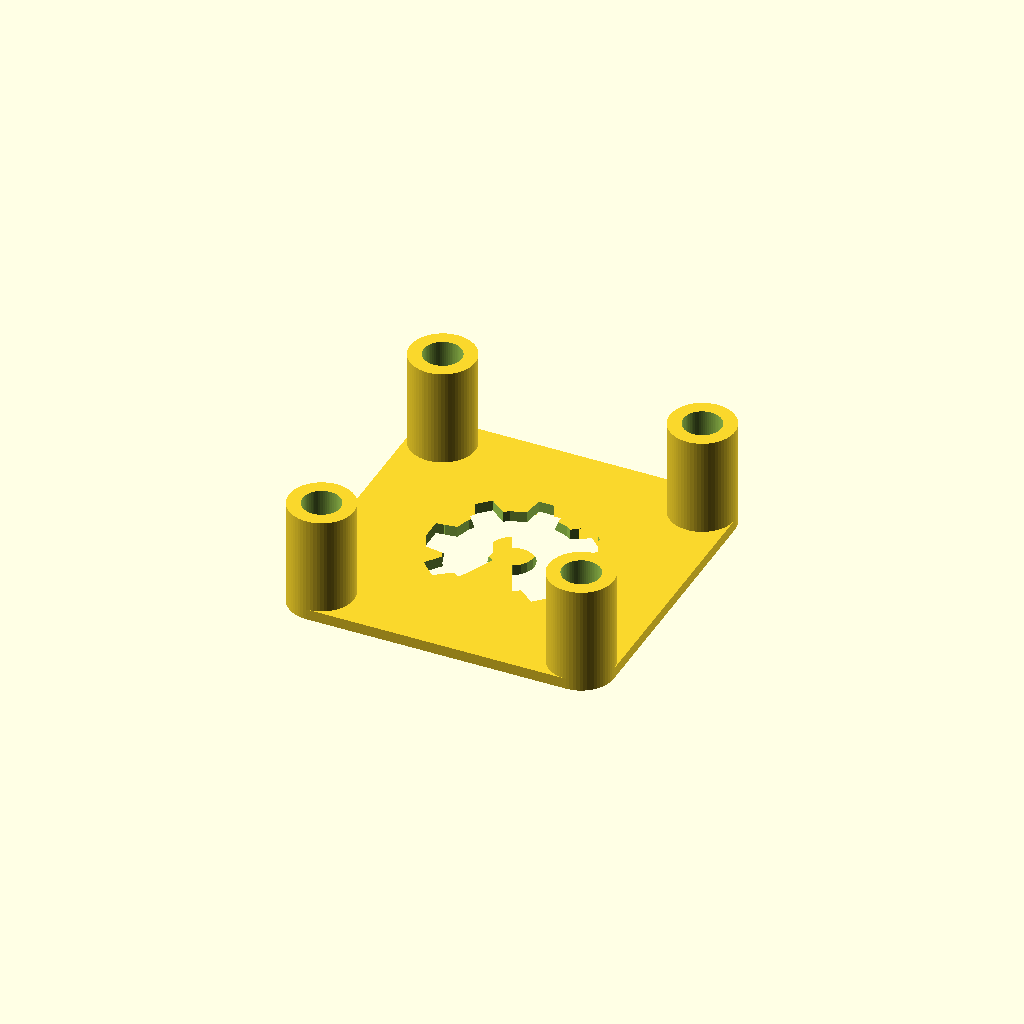
Cell 1: rendered with the file's own defaults.
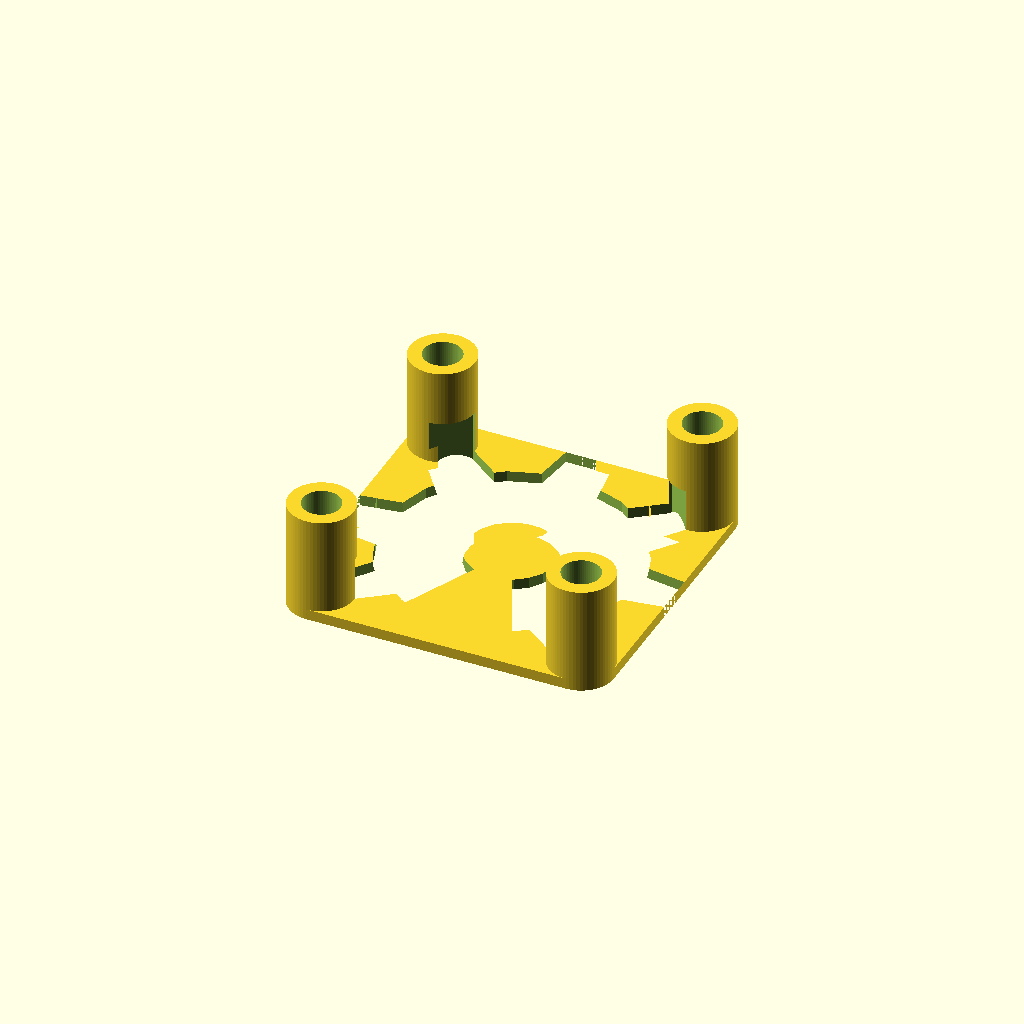
Cell 2: OSHW_LOGO_SIZE = 30 (everything else at default).
One fixed orthographic camera (rotation 55°, 0°, 25°; colour scheme Cornfield) for every cell.
The OpenSCAD source (inputs/thingiverse/files/thing-2256651/files/Luefterschutz-30mm.scad):

OSHW_LOGO_SIZE=15;
USE_SENKKOPF=1;

$fn=64;
//include <oshw.scad>;


// OSHW Logo Generator
// Open Source Hardware Logo : http://oshwlogo.com/
// -------------------------------------------------
//
// Adapted from Adrew Plumb/ClothBot original version
// just change internal parameters to made dimension control easier
// a single parameter : logo diameter (millimeters)
//
// oshw_logo_2D(diameter) generate a 2D logo with diameter requested
// just have to extrude to get a 3D version, then add it to your objects
//
// cc-by-sa, pierre-alain dorange, july 2012

module gear_tooth_2d(d) {
	polygon( points=[ 
			[0.0,10.0*d/72.0], [0.5*d,d/15.0], 
			[0.5*d,-d/15.0], [0.0,-10.0*d/72.0] ] );
}

module oshw_logo_2d(d=10.0) {
	rotate(-135) {
		difference() {
			union() {
				circle(r=14.0*d/36.0,$fn=20);
				for(i=[1:7]) assign(rotAngle=45*i+45)
					rotate(rotAngle) gear_tooth_2d(d);
			}
			circle(r=10.0*d/72.0,$fn=20);
			intersection() {
	  			rotate(-20) square(size=[10.0*d/18.0,10.0*d/18.0]);
	  			rotate(20)  square(size=[10.0*d/18.0,10.0*d/18.0]);
			}
    		}
  	}
}


module baseplate(){
    difference() {
        union(){
            linear_extrude(1){
                hull(){
                    translate([0,0])
                        circle(d=6);
                    translate([24,0])
                        circle(d=6);
                    translate([24,24])
                        circle(d=6);
                    translate([0,24])
                        circle(d=6);
                }
            }
            translate([0,0,0])
                cylinder(d=6,h=10);
            translate([24,0,0])
                cylinder(d=6,h=10);
            translate([0,24,0])
                cylinder(d=6,h=10);
            translate([24,24,0])
                cylinder(d=6,h=10);
            
        }
        union() {
            translate([0,0,0])
                befestigungsloch();
            translate([24,0,0])
                befestigungsloch();
            translate([0,24,0])
                befestigungsloch();
            translate([24,24,0])
                befestigungsloch();
            if (OSHW_LOGO_SIZE > 0) {
                translate([12,12,-0.1])
                    linear_extrude(5)
                        oshw_logo_2d(OSHW_LOGO_SIZE);
            }
        }
    }
}

module senkkopf() {
    //translate([0,0,-0.1])
    //cylinder(h=0.3,d=6);
    translate([0,0,0.0])
    cylinder(h=1.5,d1=6,d2=3);
}

module befestigungsloch() {
    union(){
        translate([0,0,-0.1])
            if (USE_SENKKOPF == 1) 
                senkkopf();
            else
                cylinder(d=6,h=3.1);
        //translate([0,0,3])
            cylinder(d=3.5,h=10.1);
    }
}
translate([-12,-12,0]){
    baseplate();
}
//befestigungsloch();
Customizer parameters (derived from the source; name, type, default, range or options):
OSHW_LOGO_SIZE: number, default 15
USE_SENKKOPF: number, default 1
